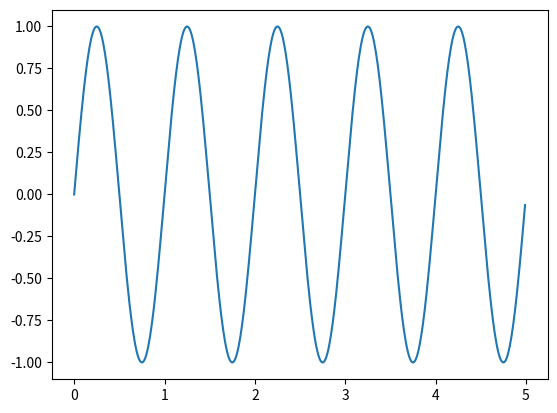

Write the Python code that produced this figure.
import matplotlib.pyplot as plt
import numpy as np
import math

time = np.asarray(np.arange(0.0, 5.0, 0.01))

x = []
for t in time:
	x.append(math.sin(t*3.14159*2))

plt.plot(time, x)
plt.show()
